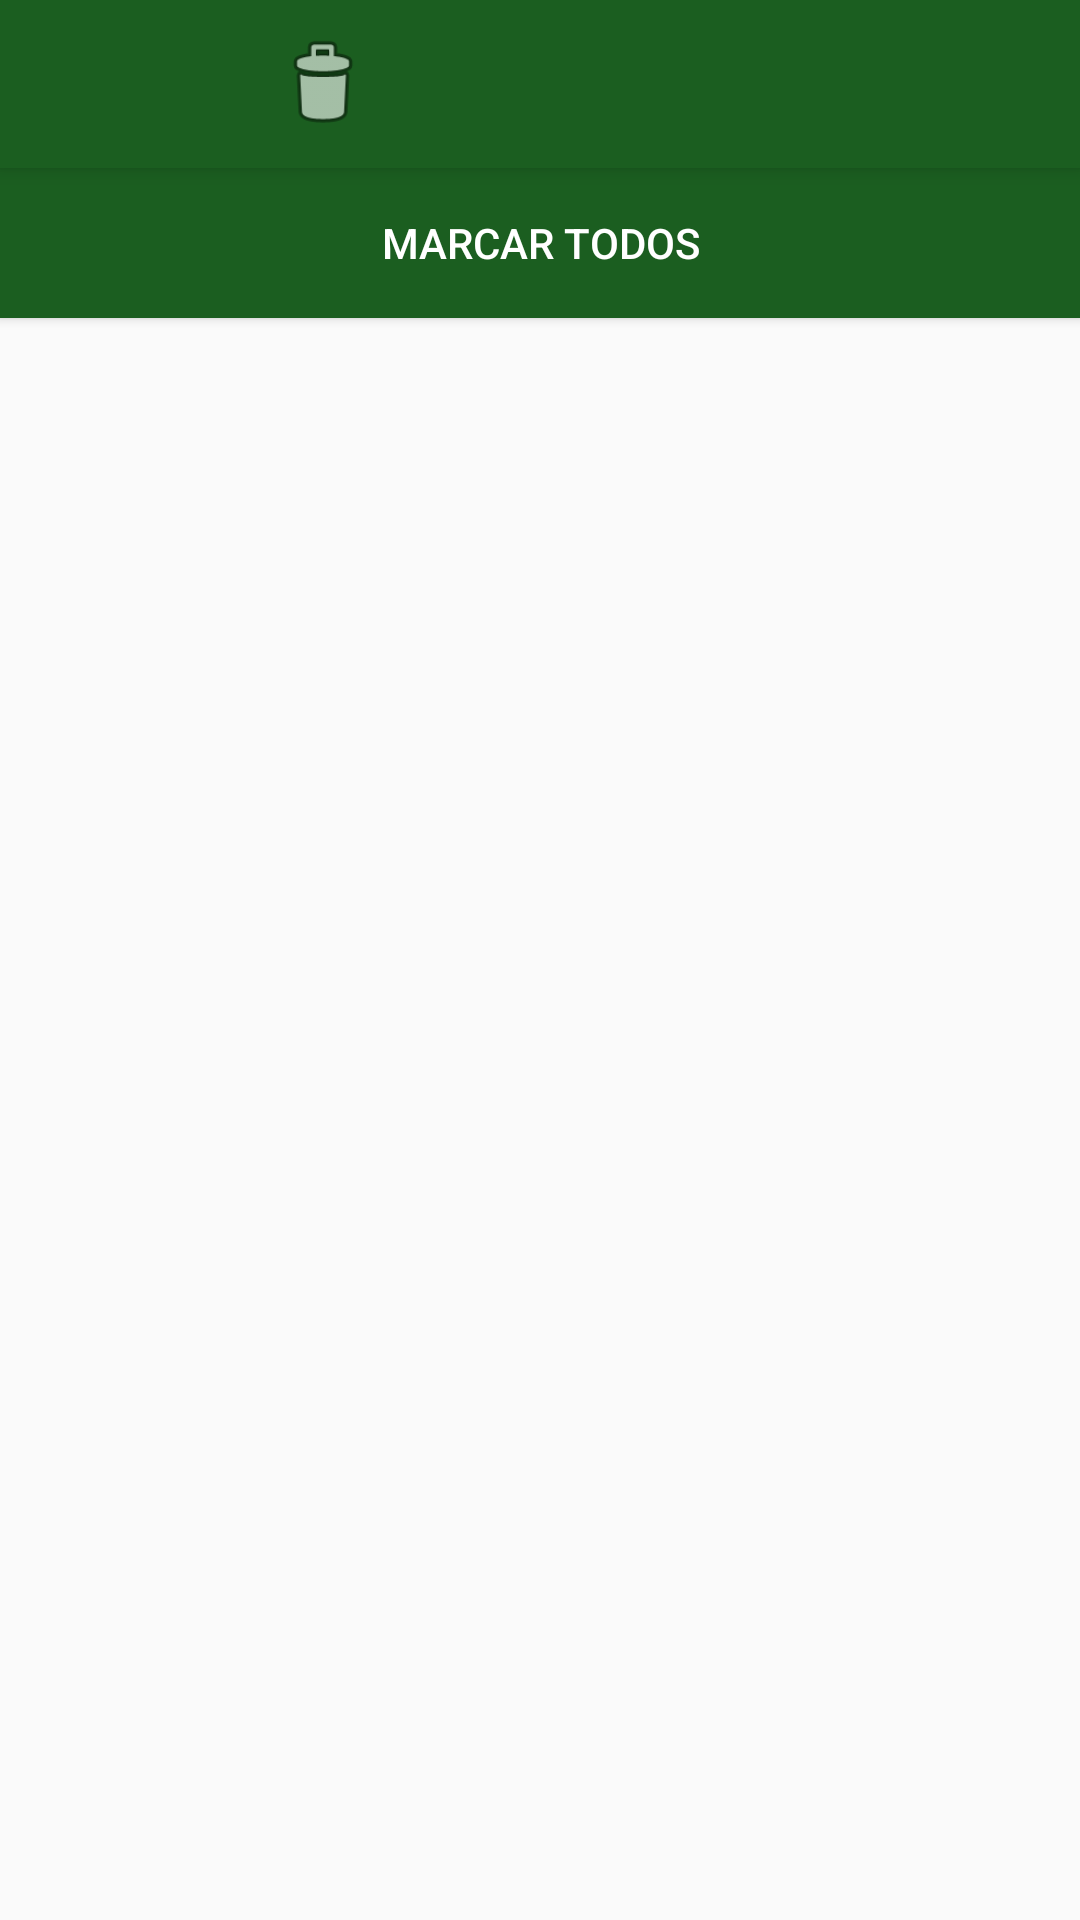

Write the Android layout XML for this screen, with the resource values it uses.
<!-- AndroidManifest.xml: activity theme AppTheme.NoActionBar -->
<!-- res/layout/activity_selecionar.xml -->
<?xml version="1.0" encoding="utf-8"?>
<android.support.design.widget.CoordinatorLayout xmlns:android="http://schemas.android.com/apk/res/android"
    xmlns:app="http://schemas.android.com/apk/res-auto"
    xmlns:tools="http://schemas.android.com/tools"
    android:layout_width="match_parent"
    android:layout_height="match_parent"
    android:fitsSystemWindows="true"
    tools:context="com.lehi.megasorte.selecionarActivity">

    <android.support.design.widget.AppBarLayout
        android:layout_width="match_parent"
        android:layout_height="wrap_content"
        android:theme="@style/AppTheme.AppBarOverlay">

        <android.support.v7.widget.Toolbar
            android:id="@+id/toolbar_selecionar"
            android:layout_width="match_parent"
            android:layout_height="?attr/actionBarSize"
            android:background="?attr/colorPrimary"
            app:popupTheme="@style/AppTheme.PopupOverlay" >

            <ImageView
                android:id="@+id/img_excluir"
                android:layout_width="35dp"
                android:layout_height="35dp"
                android:src="@android:drawable/ic_menu_delete"
                android:layout_marginLeft="90dp"
                android:clickable="true"/>

        </android.support.v7.widget.Toolbar>



    </android.support.design.widget.AppBarLayout>

    <include layout="@layout/content_selecionar" />



</android.support.design.widget.CoordinatorLayout>
<!-- res/layout/content_selecionar.xml (included above) -->
<?xml version="1.0" encoding="utf-8"?>
<LinearLayout xmlns:android="http://schemas.android.com/apk/res/android"
    xmlns:app="http://schemas.android.com/apk/res-auto"
    xmlns:tools="http://schemas.android.com/tools"
    android:layout_width="match_parent"
    android:layout_height="match_parent"
    android:orientation="vertical"
    app:layout_behavior="@string/appbar_scrolling_view_behavior"
    tools:context="com.lehi.megasorte.selecionarActivity"
    tools:showIn="@layout/activity_selecionar">

    
        
        
        
        
        

    <Button
        android:id="@+id/btnGetSelected"
        android:layout_width="match_parent"
        android:layout_height="50dp"
        android:text="Marcar Todos"
        android:textColor="#ffff"
        android:background="#1B5E20"/>
    <android.support.v7.widget.RecyclerView
    android:id="@+id/list_selecionar"
    android:layout_width="match_parent"
    android:layout_height="match_parent"


    android:scrollbars="vertical" />
</LinearLayout>
<!-- resources referenced by this layout -->
<resources>
  <style name="AppTheme.AppBarOverlay" parent="ThemeOverlay.AppCompat.Dark.ActionBar" />
  <style name="AppTheme.PopupOverlay" parent="ThemeOverlay.AppCompat.Light" />
  <style name="AppTheme.NoActionBar">
          <item name="windowActionBar">false</item>
          <item name="windowNoTitle">true</item>
      </style>
</resources>
